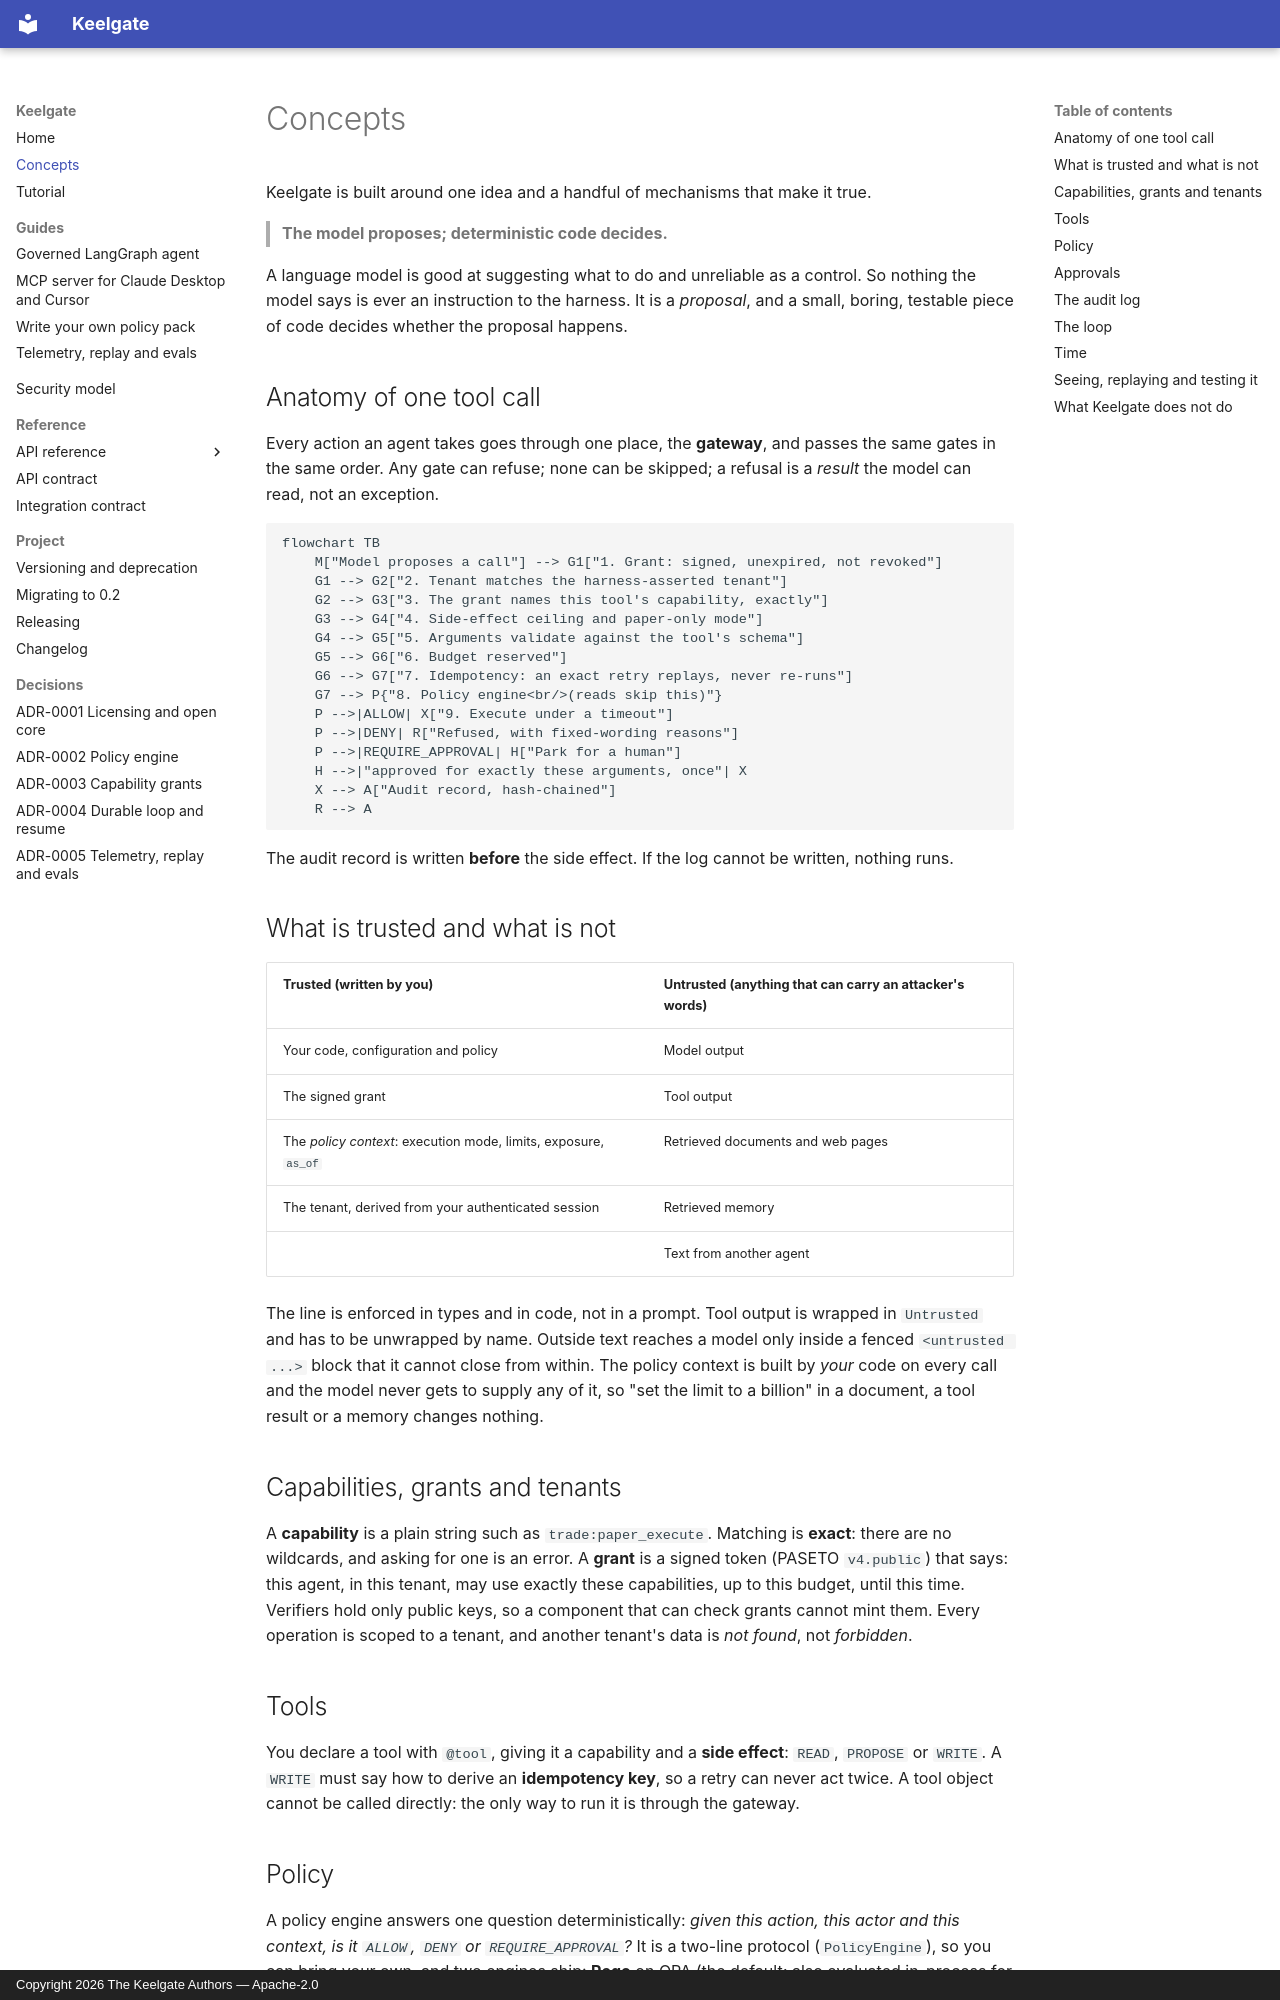

repository: anilatambharii/keelgate · page: concepts/index.html · generator: mkdocs · copyright: Copyright 2026 The Keelgate Authors — Apache-2.0

# Concepts

Keelgate is built around one idea and a handful of mechanisms that make it true.

> **The model proposes; deterministic code decides.**

A language model is good at suggesting what to do and unreliable as a control. So nothing the model
says is ever an instruction to the harness. It is a *proposal*, and a small, boring, testable piece
of code decides whether the proposal happens.

## Anatomy of one tool call

Every action an agent takes goes through one place, the **gateway**, and passes the same gates in
the same order. Any gate can refuse; none can be skipped; a refusal is a *result* the model can
read, not an exception.

```mermaid
flowchart TB
    M["Model proposes a call"] --> G1["1. Grant: signed, unexpired, not revoked"]
    G1 --> G2["2. Tenant matches the harness-asserted tenant"]
    G2 --> G3["3. The grant names this tool's capability, exactly"]
    G3 --> G4["4. Side-effect ceiling and paper-only mode"]
    G4 --> G5["5. Arguments validate against the tool's schema"]
    G5 --> G6["6. Budget reserved"]
    G6 --> G7["7. Idempotency: an exact retry replays, never re-runs"]
    G7 --> P{"8. Policy engine<br/>(reads skip this)"}
    P -->|ALLOW| X["9. Execute under a timeout"]
    P -->|DENY| R["Refused, with fixed-wording reasons"]
    P -->|REQUIRE_APPROVAL| H["Park for a human"]
    H -->|"approved for exactly these arguments, once"| X
    X --> A["Audit record, hash-chained"]
    R --> A
```

The audit record is written **before** the side effect. If the log cannot be written, nothing runs.

## What is trusted and what is not

| Trusted (written by you) | Untrusted (anything that can carry an attacker's words) |
|---|---|
| Your code, configuration and policy | Model output |
| The signed grant | Tool output |
| The *policy context*: execution mode, limits, exposure, `as_of` | Retrieved documents and web pages |
| The tenant, derived from your authenticated session | Retrieved memory |
| | Text from another agent |

The line is enforced in types and in code, not in a prompt. Tool output is wrapped in `Untrusted`
and has to be unwrapped by name. Outside text reaches a model only inside a fenced
`<untrusted ...>` block that it cannot close from within. The policy context is built by *your*
code on every call and the model never gets to supply any of it, so "set the limit to a billion"
in a document, a tool result or a memory changes nothing.

## Capabilities, grants and tenants

A **capability** is a plain string such as `trade:paper_execute`. Matching is **exact**:
there are no wildcards, and asking for one is an error. A **grant** is a signed token (PASETO
`v4.public`) that says: this agent, in this tenant, may use exactly these capabilities, up to this
budget, until this time. Verifiers hold only public keys, so a component that can check grants
cannot mint them. Every operation is scoped to a tenant, and another tenant's data is *not found*,
not *forbidden*.

## Tools

You declare a tool with `@tool`, giving it a capability and a **side effect**: `READ`, `PROPOSE` or
`WRITE`. A `WRITE` must say how to derive an **idempotency key**, so a retry can never act twice.
A tool object cannot be called directly: the only way to run it is through the gateway.
